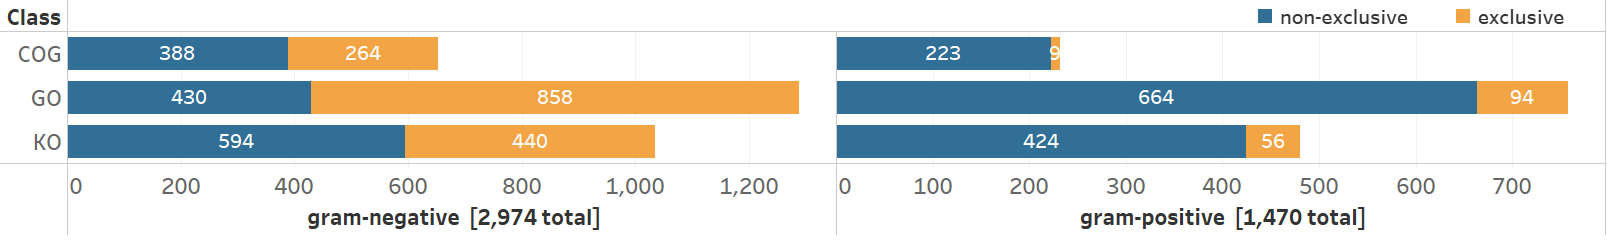

The file beside this chart, header and first rows:
category; class; positive; negative
exclusive; COG; 9; 264
exclusive; GO; 94; 858
exclusive; KO; 56; 440
non-exclusive; COG; 223; 388
non-exclusive; GO; 664; 430
non-exclusive; KO; 424; 594
total; COG; 232; 652
total; GO; 758; 1288
total; KO; 480; 1034
